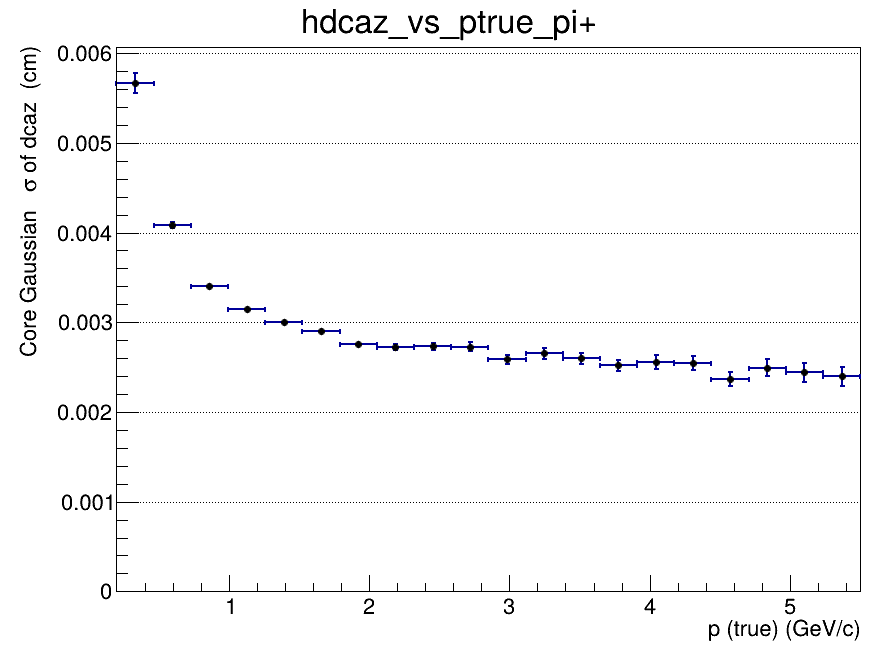

Source data for this figure (header and first rows):
x_low, x_high, x_center, entries, mean, mean_error, sigma, sigma_error, chi2_ndf, iterations, fit_status
0.2, 0.465, 0.3325, 50184, -2.42440386594e-05, 5.23529150583e-05, 0.005664, 0.0001144, 1.885, 2, 0
0.465, 0.73, 0.5975, 76020, -1.11948713492e-05, 1.67197036968e-05, 0.004087, 3.59131331484e-05, 0.7033, 2, 0
0.73, 0.995, 0.8625, 55396, -1.20839700795e-07, 1.98176909735e-05, 0.003408, 2.64302379554e-05, 1.952, 2, 0
0.995, 1.26, 1.128, 36527, 3.6272886974e-05, 2.13231337573e-05, 0.003145, 2.61151526376e-05, 0.9864, 2, 0
1.26, 1.525, 1.393, 24827, -4.55698912668e-06, 2.40148669813e-05, 0.003006, 2.80938506211e-05, 0.9646, 2, 0
1.525, 1.79, 1.658, 17087, 4.07951332993e-05, 2.73105848569e-05, 0.002898, 3.09839697579e-05, 0.9272, 2, 0
1.79, 2.055, 1.923, 12160, -4.87795760062e-05, 3.0026761982e-05, 0.002762, 3.22705265873e-05, 1.115, 2, 0
2.055, 2.32, 2.188, 8863, 3.95655008824e-05, 3.44329739123e-05, 0.002724, 3.73185078236e-05, 1.068, 2, 0
2.32, 2.585, 2.453, 6558, 1.39897037502e-05, 4.02130482324e-05, 0.00273, 4.26348885587e-05, 1.179, 2, 0
2.585, 2.85, 2.718, 5194, 1.90899126228e-05, 4.51179668778e-05, 0.002726, 4.77655552122e-05, 1.024, 2, 0
2.85, 3.115, 2.983, 3846, -4.85462381738e-05, 4.8428584348e-05, 0.002586, 5.0156658242e-05, 1.009, 2, 0
3.115, 3.38, 3.248, 3135, 2.61913390117e-05, 5.57569463365e-05, 0.002653, 5.82783645075e-05, 0.7501, 2, 0
3.38, 3.645, 3.513, 2494, -3.49234143132e-05, 6.10584412841e-05, 0.002596, 5.87077129074e-05, 1.409, 2, 0
3.645, 3.91, 3.778, 2085, 9.27342681292e-05, 6.34595761415e-05, 0.00252, 6.28048730746e-05, 0.8476, 2, 0
3.91, 4.175, 4.043, 1670, 2.18715074199e-05, 7.29077537843e-05, 0.002558, 7.7586636908e-05, 1.062, 2, 0
4.175, 4.44, 4.308, 1419, -6.48652541044e-06, 7.87778542489e-05, 0.002547, 8.15038096214e-05, 1.169, 2, 0
4.44, 4.705, 4.573, 1156, -1.60018239639e-05, 8.14359620976e-05, 0.002369, 7.89522788133e-05, 1.273, 3, 0
4.705, 4.97, 4.838, 1013, -6.39795634661e-05, 9.1539314847e-05, 0.002495, 9.50926808021e-05, 1.286, 2, 0
4.97, 5.235, 5.103, 789, 0.0001071, 0.0001027, 0.002441, 0.0001076, 1.273, 3, 0
5.235, 5.5, 5.368, 756, -4.05425105856e-05, 0.0001021, 0.002395, 0.0001069, 0.8536, 3, 0
